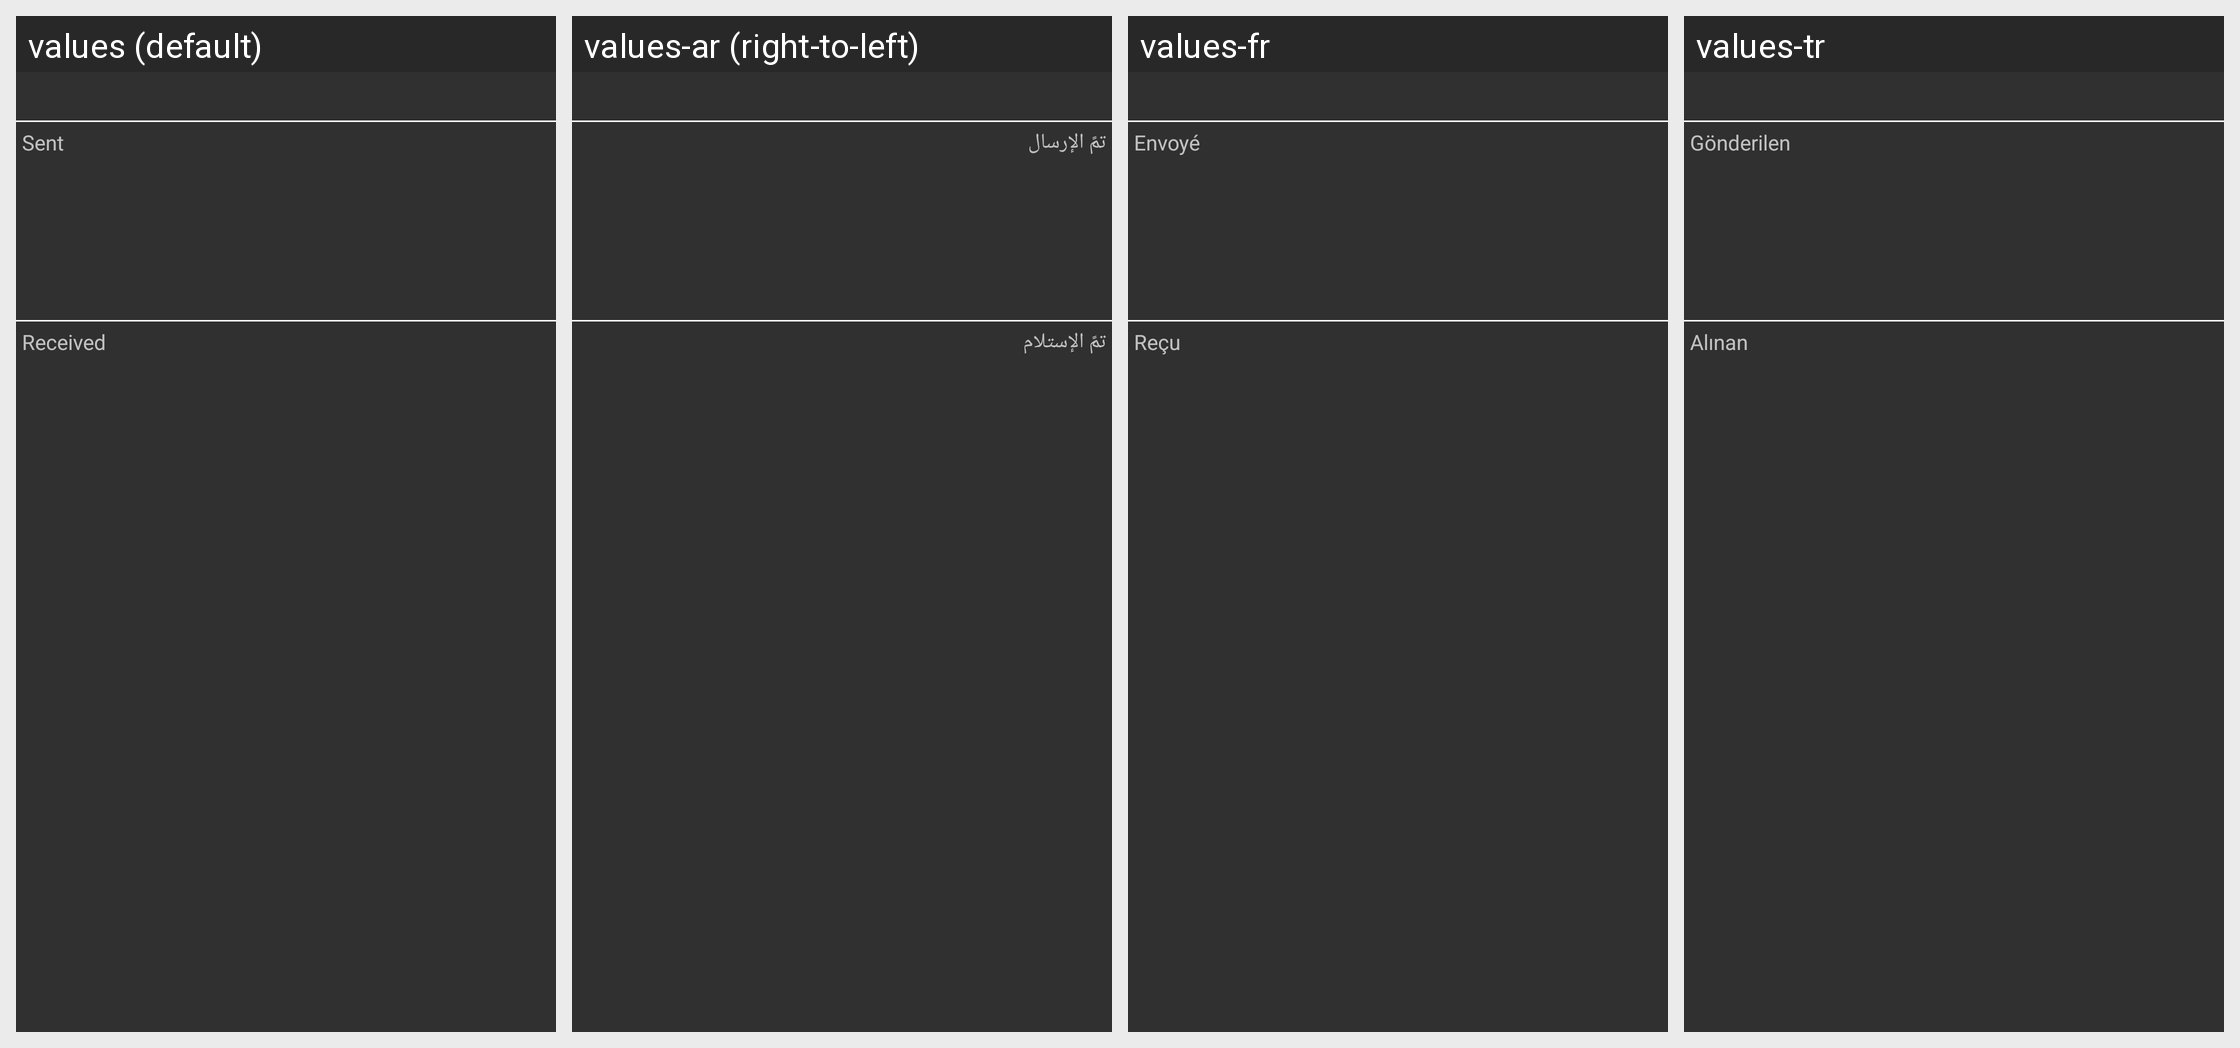

The Android screen above is rendered under several locales of the same app. Produce the string resources it draws, with the default and per-locale values.
Android screen res/layout/statistics_tab_layout.xml rendered under 4 locales, left to right: values (default), values-ar (right-to-left), values-fr, values-tr. Device: Nexus 5 (rendered at 1080×1920; each locale shown at half size, 540×960, under a caption strip naming it); theme Theme.Psiphon.
Other locales in the repository, not shown: values-am, values-az, values-be, values-bn, values-bo, values-de, values-el, values-es, values-fa, values-fa-rAF, values-fi, values-ha, values-hi, values-hr, values-id, values-in, values-it, values-kk, values-km, values-kn, values-ko, values-ky, values-ml, values-mr, values-ms, values-my, values-nb, values-nl, values-om, values-pt, values-pt-rBR, values-ru, values-sn, values-sw, values-tg, values-th, values-ti, values-tk, values-uk, values-ur, values-uz, values-vi, values-zh, values-zh-rTW.
Strings drawn on this screen, with the default value and each locale's value (text and hints the layout hard-codes, and strings that could not be matched under every locale, appear in the picture but are not listed):

label_sent
  values: Sent
  values-ar: تمً الإرسال
  values-fr: Envoyé
  values-tr: Gönderilen

label_received
  values: Received
  values-ar: تمً الإستلام
  values-fr: Reçu
  values-tr: Alınan
